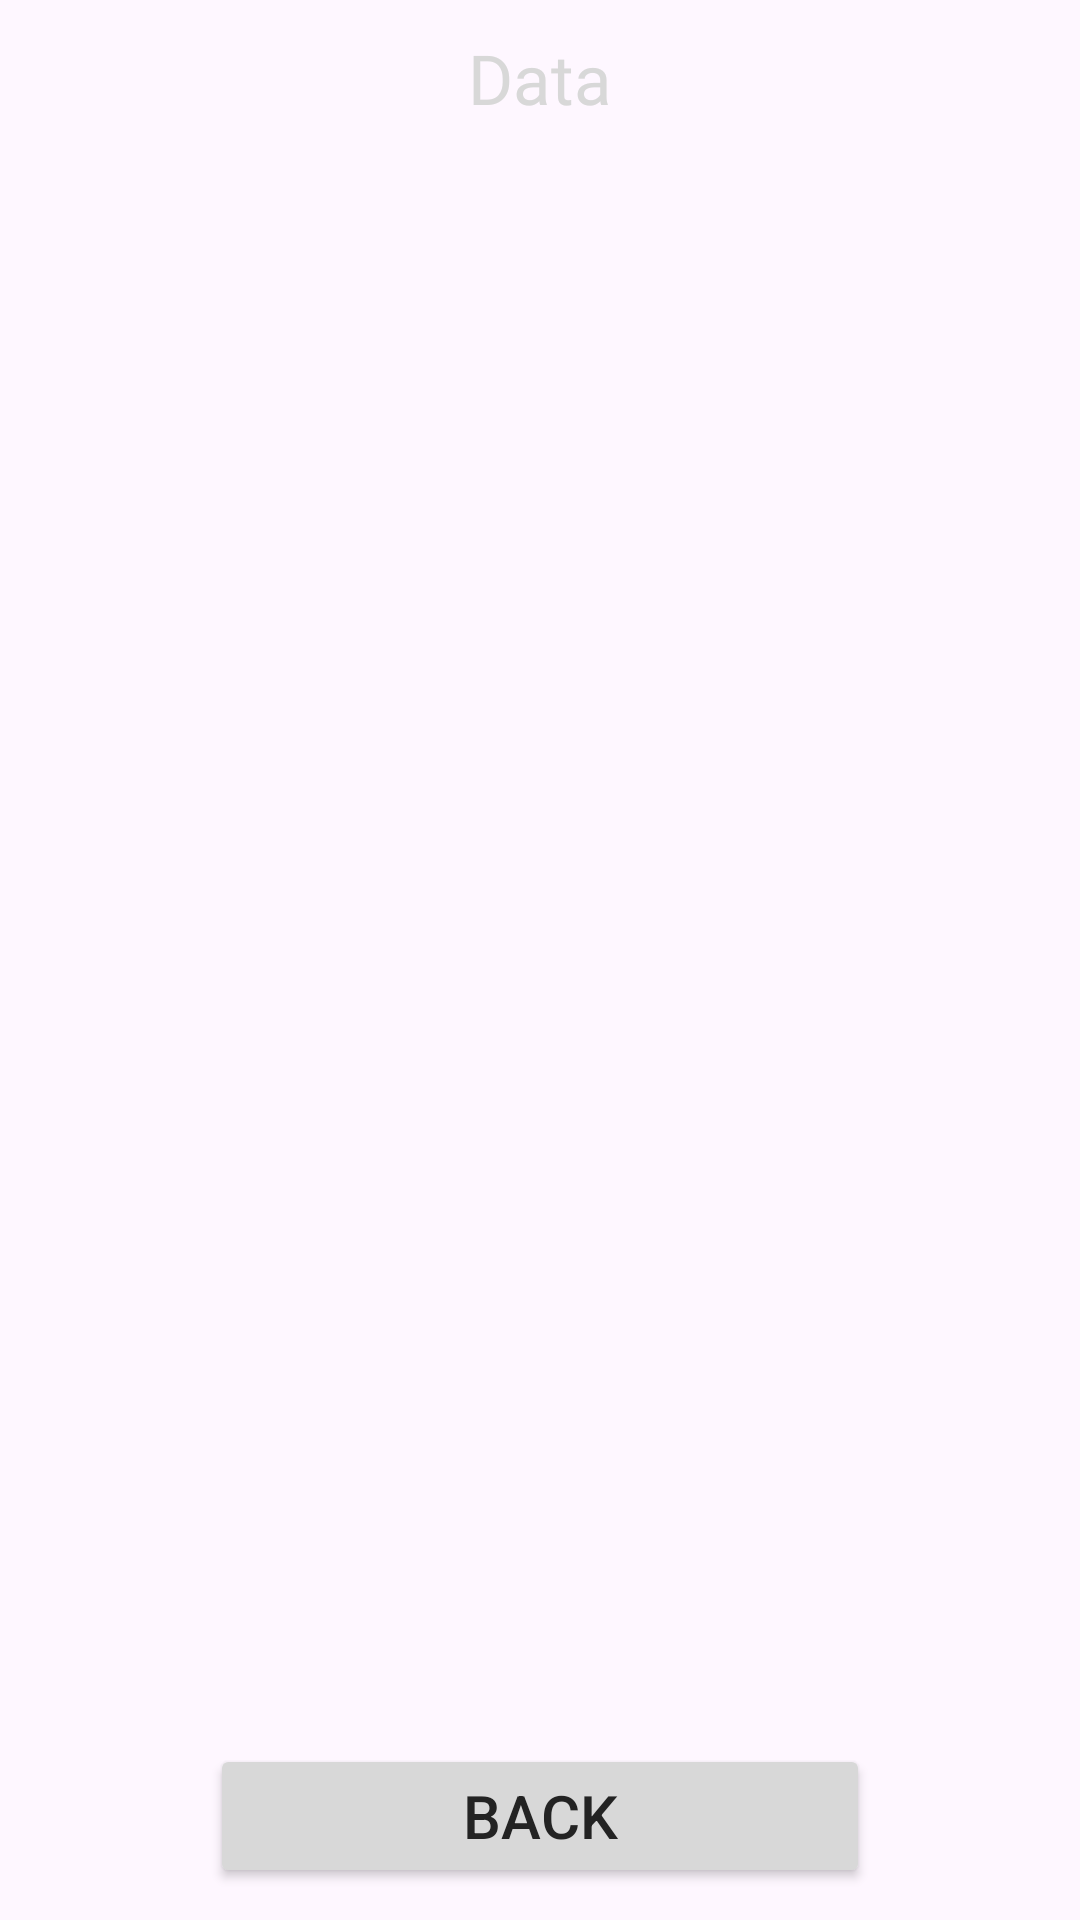

Here is an Android app screen rendered from its layout file. Give the layout XML and the strings, colors and styles it references.
<!-- AndroidManifest.xml: application theme Theme.OBD_app2 -->
<!-- res/layout/fragment_main_page_database_data_view.xml -->
<?xml version="1.0" encoding="utf-8"?>
<RelativeLayout xmlns:android="http://schemas.android.com/apk/res/android"
    xmlns:tools="http://schemas.android.com/tools"
    android:layout_width="match_parent"
    android:layout_height="match_parent"
    xmlns:app="http://schemas.android.com/apk/res-auto"
    tools:context=".Main_page_database_data_view"
    android:gravity="center">

    <LinearLayout
        android:layout_width="match_parent"
        android:layout_height="wrap_content"
        android:orientation="vertical"
        android:paddingLeft="30dp"
        android:paddingRight="30dp">

        <TextView
            android:id="@+id/main_database_view_data_label"
            android:layout_width="wrap_content"
            android:layout_height="wrap_content"
            android:layout_gravity="center"
            android:fontFamily="@font/inter_bold"
            android:text="@string/main_database_page_str_data_view"
            android:textColor="@color/gray"
            android:textSize="23sp" />

        <TableLayout
            android:id="@+id/main_database_view_data_table"
            android:layout_width="match_parent"
            android:layout_height="500dp"
            android:layout_marginTop="20dp">

        </TableLayout>

        <Button
            android:id="@+id/main_database_view_data_back_button"
            app:rippleColor="@color/gray_on_gray"
            android:layout_width="match_parent"
            android:layout_height="wrap_content"
            android:layout_marginLeft="40dp"
            android:layout_marginTop="20dp"
            android:layout_marginRight="40dp"
            android:backgroundTint="@color/gray"
            android:text="@string/main_page_back_button"
            android:textColor="@color/almostblack"
            android:textSize="20sp" />
    </LinearLayout>
</RelativeLayout>
<!-- resources referenced by this layout -->
<resources>
  <color name="almostblack">#FF232323</color>
  <color name="gray">#FFD8D8D8</color>
  <color name="gray_on_gray">#949494</color>
  <string name="main_database_page_str_data_view">Data</string>
  <string name="main_page_back_button">Back</string>
  <style name="Theme.OBD_app2" parent="Base.Theme.OBD_app2" />
  <style name="Base.Theme.OBD_app2" parent="Theme.Material3.DayNight.NoActionBar">
          
          
      </style>
</resources>
